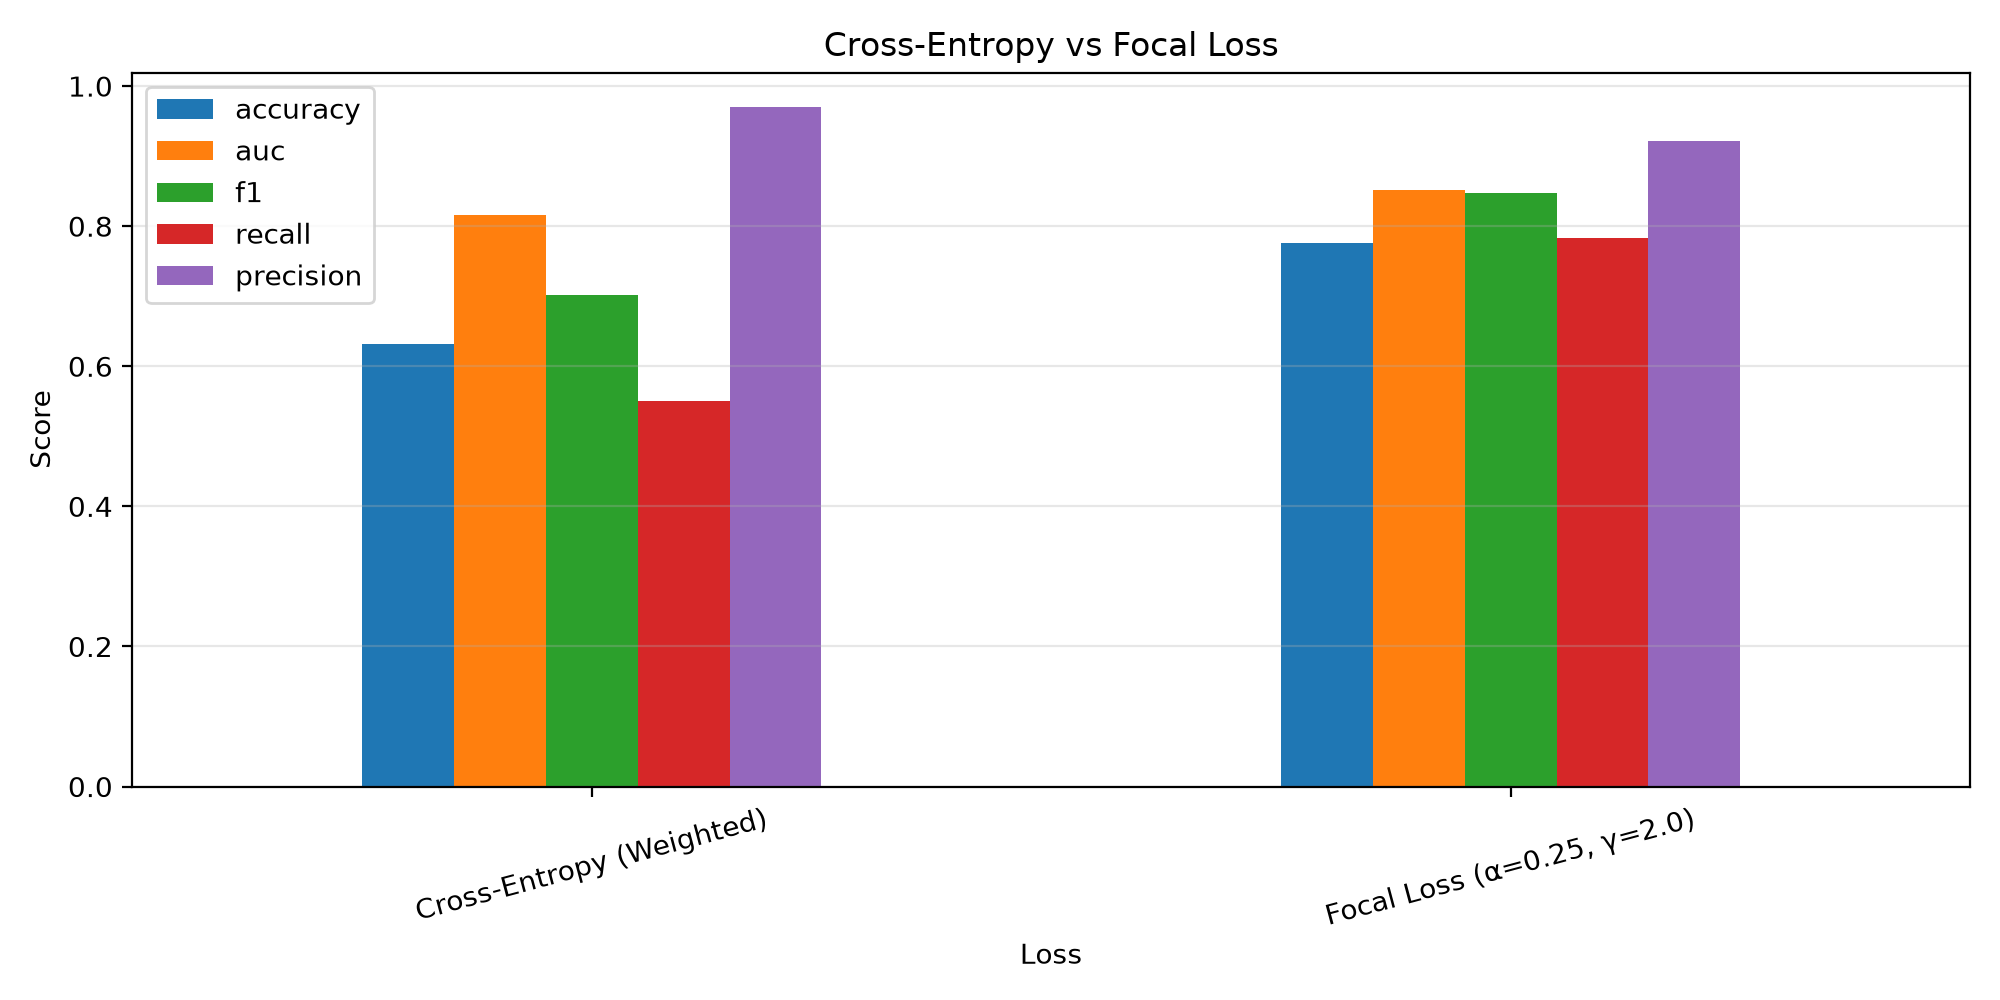

The file beside this chart, header and first rows:
Loss, accuracy, auc, f1, precision, recall
Cross-Entropy (Weighted), 0.6316, 0.8156, 0.7021, 0.9706, 0.55
Focal Loss (α=0.25, γ=2.0), 0.7763, 0.851, 0.8468, 0.9216, 0.7833
